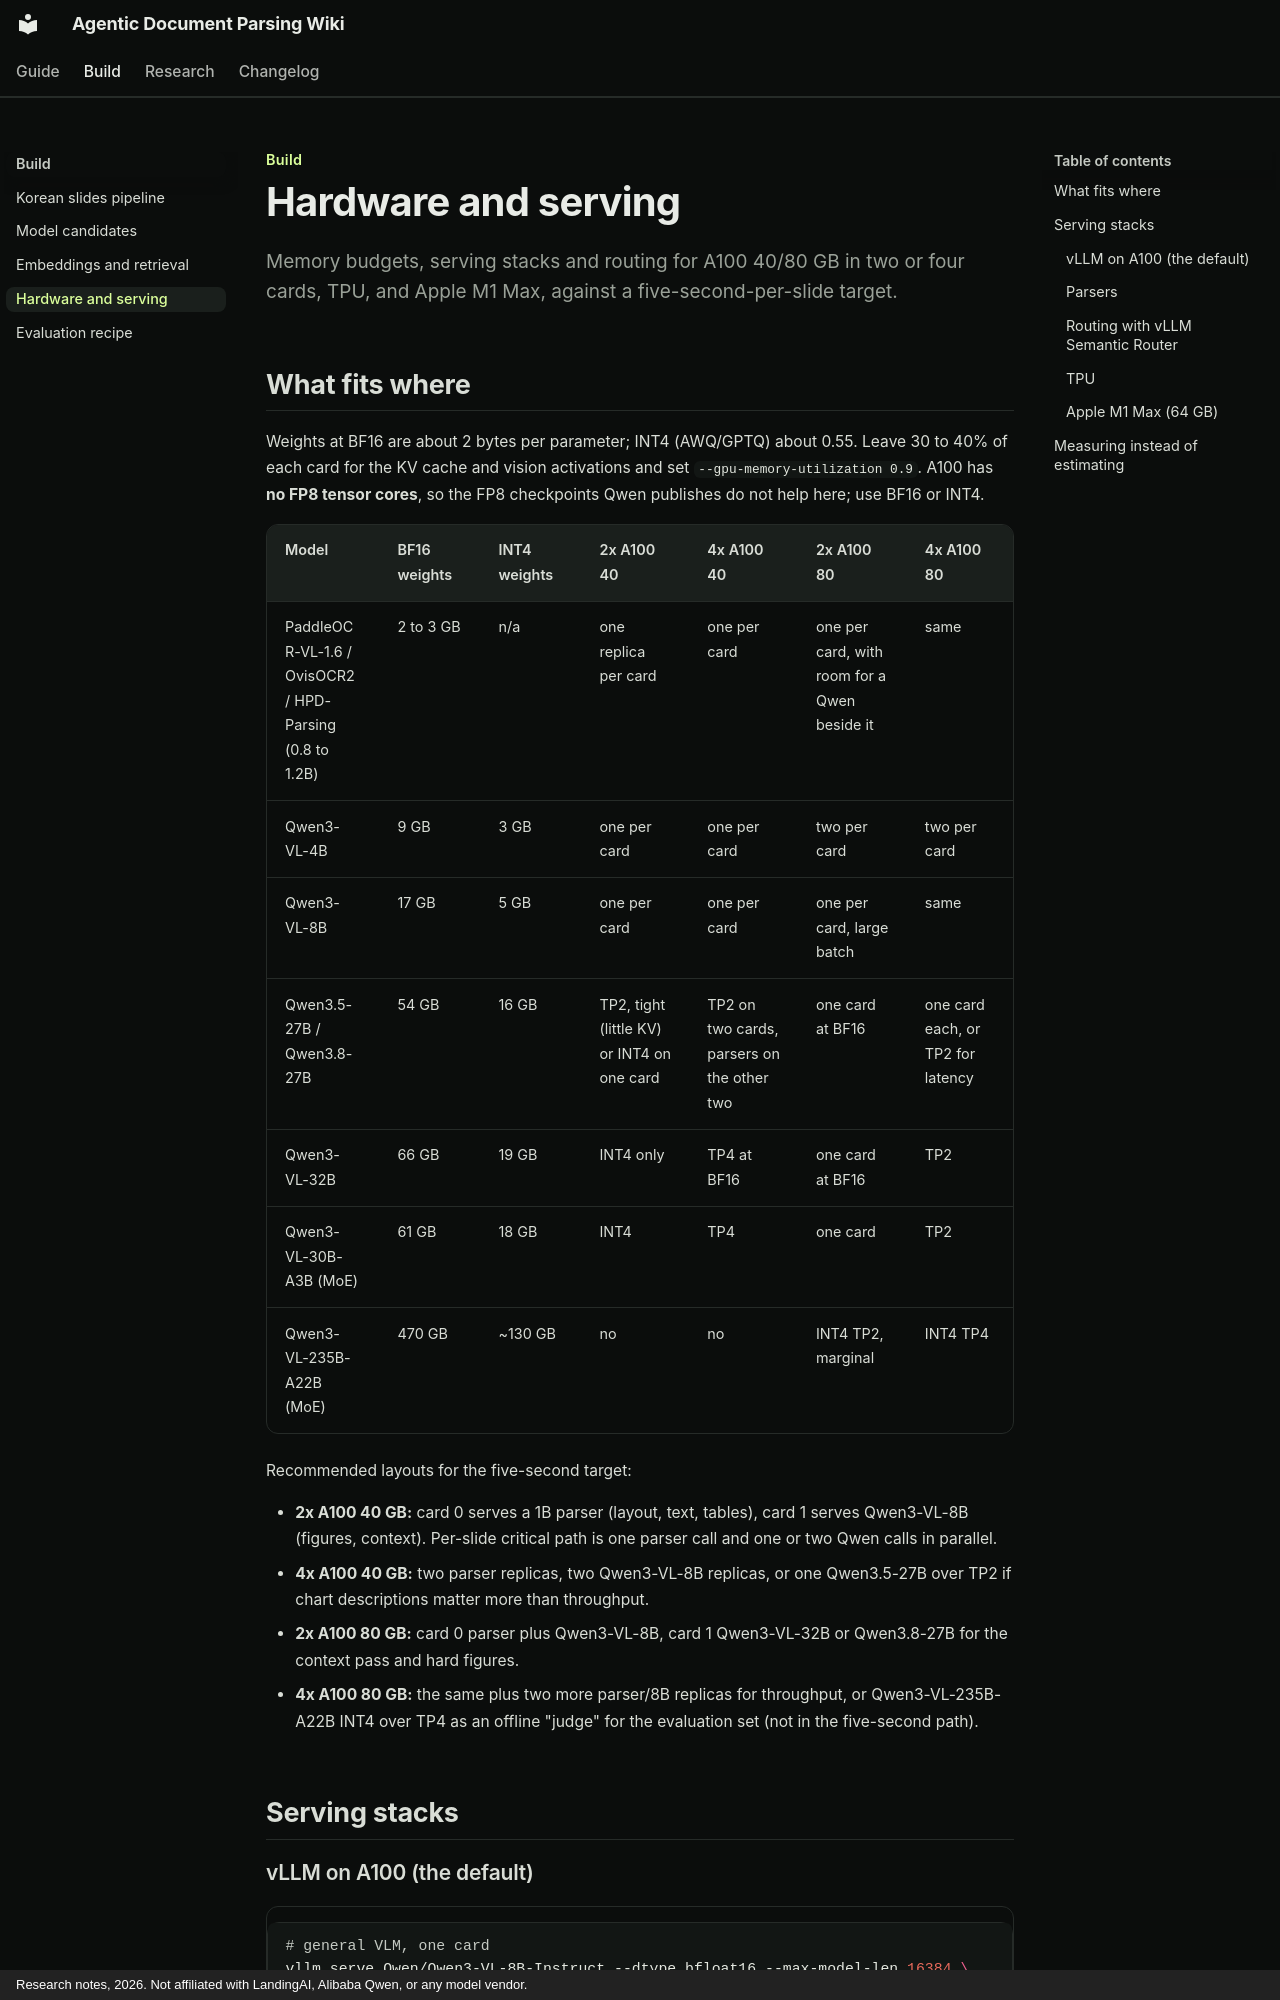

repository: swchoi1994/agentic-doc-parsing-wiki · page: build/hardware/index.html · generator: mkdocs · copyright: Research notes, 2026. Not affiliated with LandingAI, Alibaba Qwen, or any model vendor.

---
title: Hardware and serving
---

Build
{ .eyebrow }

# Hardware and serving

Memory budgets, serving stacks and routing for A100 40/80 GB in two or four cards, TPU, and Apple M1 Max, against a five-second-per-slide target.
{ .lead }

## What fits where

Weights at BF16 are about 2 bytes per parameter; INT4 (AWQ/GPTQ) about 0.55. Leave 30 to 40% of each card for the KV cache and vision activations and set `--gpu-memory-utilization 0.9`. A100 has **no FP8 tensor cores**, so the FP8 checkpoints Qwen publishes do not help here; use BF16 or INT4.

| Model | BF16 weights | INT4 weights | 2x A100 40 | 4x A100 40 | 2x A100 80 | 4x A100 80 |
|---|---|---|---|---|---|---|
| PaddleOCR-VL-1.6 / OvisOCR2 / HPD-Parsing (0.8 to 1.2B) | 2 to 3 GB | n/a | one replica per card | one per card | one per card, with room for a Qwen beside it | same |
| Qwen3-VL-4B | 9 GB | 3 GB | one per card | one per card | two per card | two per card |
| Qwen3-VL-8B | 17 GB | 5 GB | one per card | one per card | one per card, large batch | same |
| Qwen3.5-27B / Qwen3.8-27B | 54 GB | 16 GB | TP2, tight (little KV) or INT4 on one card | TP2 on two cards, parsers on the other two | one card at BF16 | one card each, or TP2 for latency |
| Qwen3-VL-32B | 66 GB | 19 GB | INT4 only | TP4 at BF16 | one card at BF16 | TP2 |
| Qwen3-VL-30B-A3B (MoE) | 61 GB | 18 GB | INT4 | TP4 | one card | TP2 |
| Qwen3-VL-235B-A22B (MoE) | 470 GB | ~130 GB | no | no | INT4 TP2, marginal | INT4 TP4 |

Recommended layouts for the five-second target:

- **2x A100 40 GB:** card 0 serves a 1B parser (layout, text, tables), card 1 serves Qwen3-VL-8B (figures, context). Per-slide critical path is one parser call and one or two Qwen calls in parallel.
- **4x A100 40 GB:** two parser replicas, two Qwen3-VL-8B replicas, or one Qwen3.5-27B over TP2 if chart descriptions matter more than throughput.
- **2x A100 80 GB:** card 0 parser plus Qwen3-VL-8B, card 1 Qwen3-VL-32B or Qwen3.8-27B for the context pass and hard figures.
- **4x A100 80 GB:** the same plus two more parser/8B replicas for throughput, or Qwen3-VL-235B-A22B INT4 over TP4 as an offline "judge" for the evaluation set (not in the five-second path).

## Serving stacks
